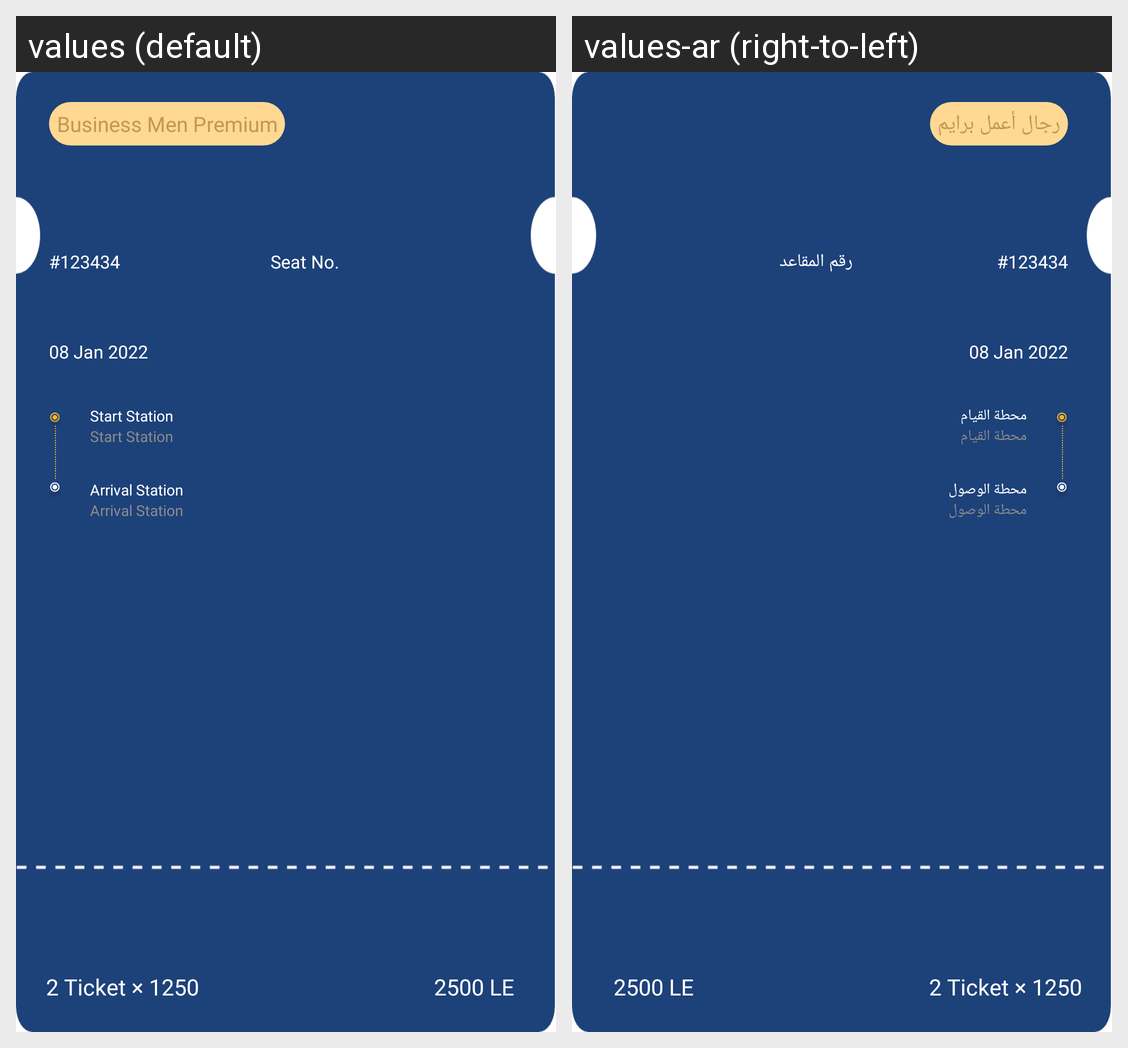

The same Android screen rendered under two of its app's locales, left to right. List the strings drawn on it with the default value and each locale's translation.
Android screen res/layout/view_ticket.xml rendered under 2 locales, left to right: values (default), values-ar (right-to-left). Device: Nexus 5 (rendered at 1080×1920; each locale shown at half size, 540×960, under a caption strip naming it); theme Theme.MaterialComponents.DayNight.NoActionBar.
Strings drawn on this screen, with the default value and each locale's value (text and hints the layout hard-codes, and strings that could not be matched under every locale, appear in the picture but are not listed):

business_men_premium
  values: Business Men Premium
  values-ar: رجال أعمل برايم

seat_no
  values: Seat No.
  values-ar: رقم المقاعد

start_station
  values: Start Station
  values-ar: محطة القيام

arrival_station
  values: Arrival Station
  values-ar: محطة الوصول
